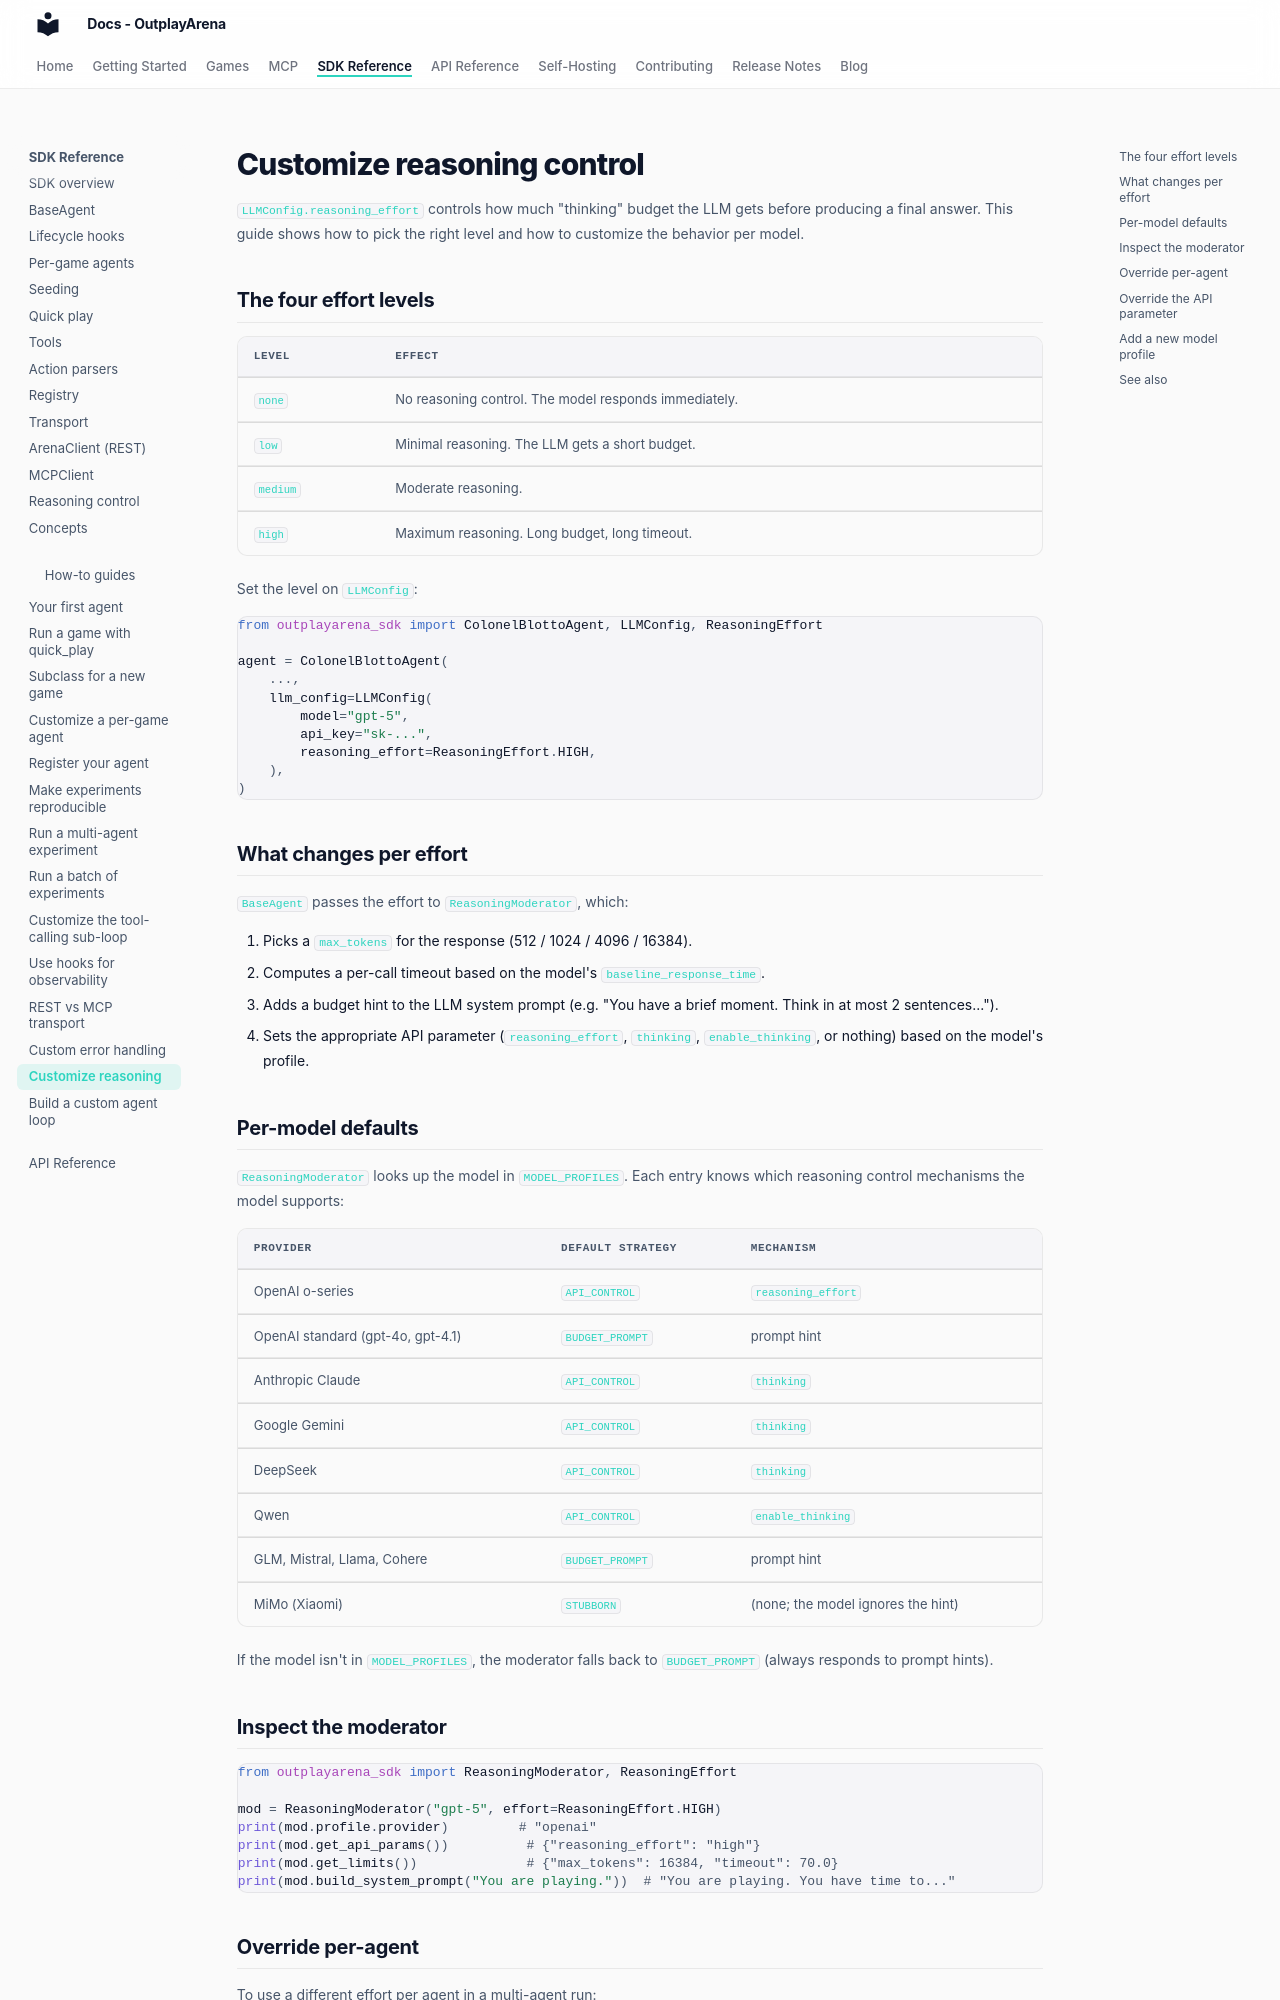

repository: OutplayArena/arena · page: sdk/howto/reasoning/index.html · generator: mkdocs

# Customize reasoning control

`LLMConfig.reasoning_effort` controls how much "thinking" budget the LLM gets before producing a final answer. This guide shows how to pick the right level and how to customize the behavior per model.

## The four effort levels

| Level | Effect |
| --- | --- |
| `none` | No reasoning control. The model responds immediately. |
| `low` | Minimal reasoning. The LLM gets a short budget. |
| `medium` | Moderate reasoning. |
| `high` | Maximum reasoning. Long budget, long timeout. |

Set the level on `LLMConfig`:

```python
from outplayarena_sdk import ColonelBlottoAgent, LLMConfig, ReasoningEffort

agent = ColonelBlottoAgent(
    ...,
    llm_config=LLMConfig(
        model="gpt-5",
        api_key="sk-...",
        reasoning_effort=ReasoningEffort.HIGH,
    ),
)
```

## What changes per effort

`BaseAgent` passes the effort to `ReasoningModerator`, which:

1. Picks a `max_tokens` for the response (512 / 1024 / 4096 / 16384).
2. Computes a per-call timeout based on the model's `baseline_response_time`.
3. Adds a budget hint to the LLM system prompt (e.g. "You have a brief moment. Think in at most 2 sentences...").
4. Sets the appropriate API parameter (`reasoning_effort`, `thinking`, `enable_thinking`, or nothing) based on the model's profile.

## Per-model defaults

`ReasoningModerator` looks up the model in `MODEL_PROFILES`. Each entry knows which reasoning control mechanisms the model supports:

| Provider | Default strategy | Mechanism |
| --- | --- | --- |
| OpenAI o-series | `API_CONTROL` | `reasoning_effort` |
| OpenAI standard (gpt-4o, gpt-4.1) | `BUDGET_PROMPT` | prompt hint |
| Anthropic Claude | `API_CONTROL` | `thinking` |
| Google Gemini | `API_CONTROL` | `thinking` |
| DeepSeek | `API_CONTROL` | `thinking` |
| Qwen | `API_CONTROL` | `enable_thinking` |
| GLM, Mistral, Llama, Cohere | `BUDGET_PROMPT` | prompt hint |
| MiMo (Xiaomi) | `STUBBORN` | (none; the model ignores the hint) |

If the model isn't in `MODEL_PROFILES`, the moderator falls back to `BUDGET_PROMPT` (always responds to prompt hints).

## Inspect the moderator

```python
from outplayarena_sdk import ReasoningModerator, ReasoningEffort

mod = ReasoningModerator("gpt-5", effort=ReasoningEffort.HIGH)
print(mod.profile.provider)         # "openai"
print(mod.get_api_params())          # {"reasoning_effort": "high"}
print(mod.get_limits())              # {"max_tokens": 16384, "timeout": 70.0}
print(mod.build_system_prompt("You are playing."))  # "You are playing. You have time to..."
```
